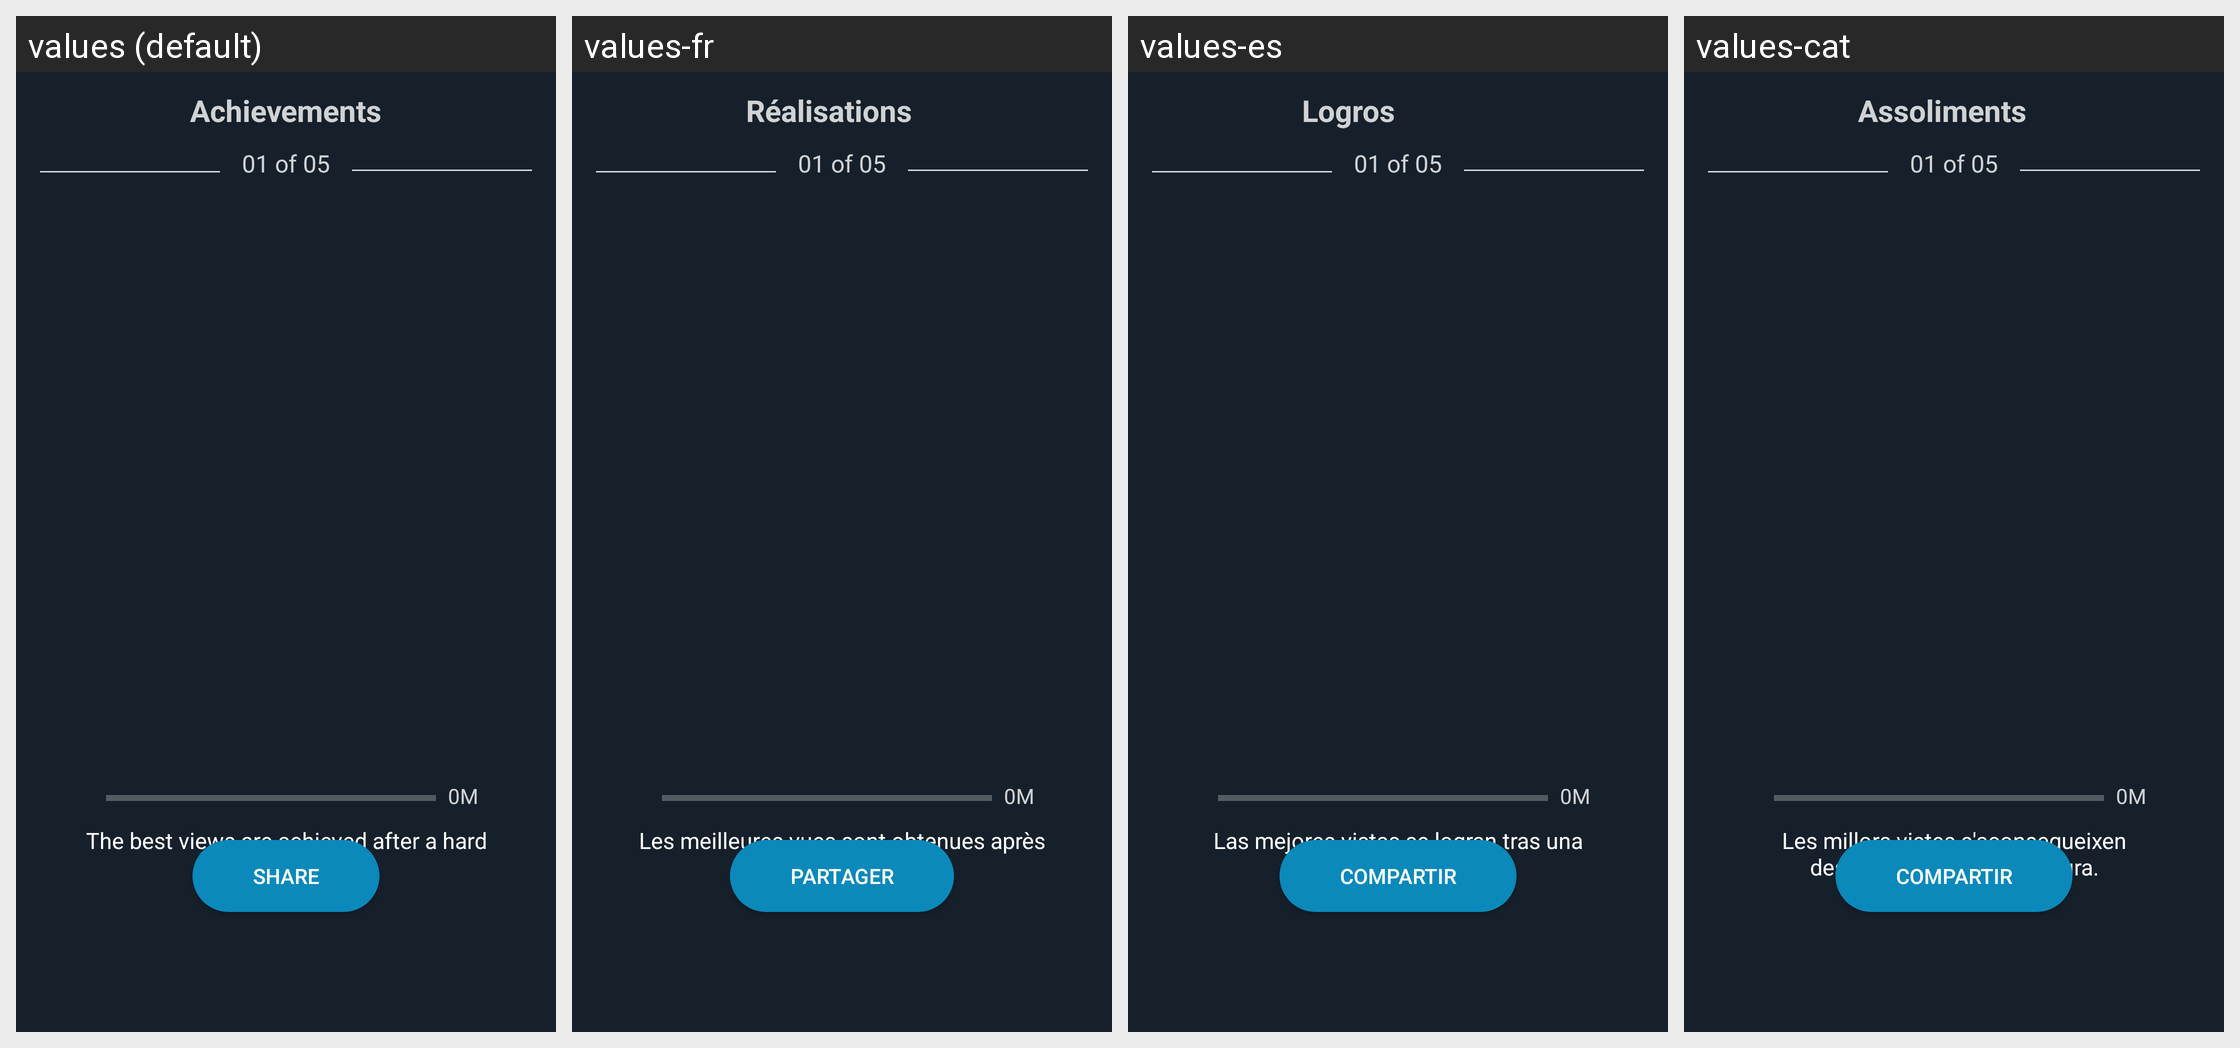

The same Android screen rendered under several of its app's locales, left to right. List the strings drawn on it with the default value and each locale's translation.
Android screen res/layout/activity_achievements.xml rendered under 4 locales, left to right: values (default), values-fr, values-es, values-cat. Device: Nexus 5 (rendered at 1080×1920; each locale shown at half size, 540×960, under a caption strip naming it); theme AppTheme.NoActionBar.
Strings drawn on this screen, with the default value and each locale's value (text and hints the layout hard-codes, and strings that could not be matched under every locale, appear in the picture but are not listed):

achievements
  values: Achievements
  values-fr: Réalisations
  values-es: Logros
  values-cat: Assoliments

share
  values: Share
  values-fr: Partager
  values-es: Compartir
  values-cat: Compartir

message
  values: The best views are achieved after a hard climb.
  values-fr: Les meilleures vues sont obtenues après une escalade difficile.
  values-es: Las mejores vistas se logran tras una escalada dura.
  values-cat: Les millors vistes s'aconsegueixen després d'una escalada dura.
